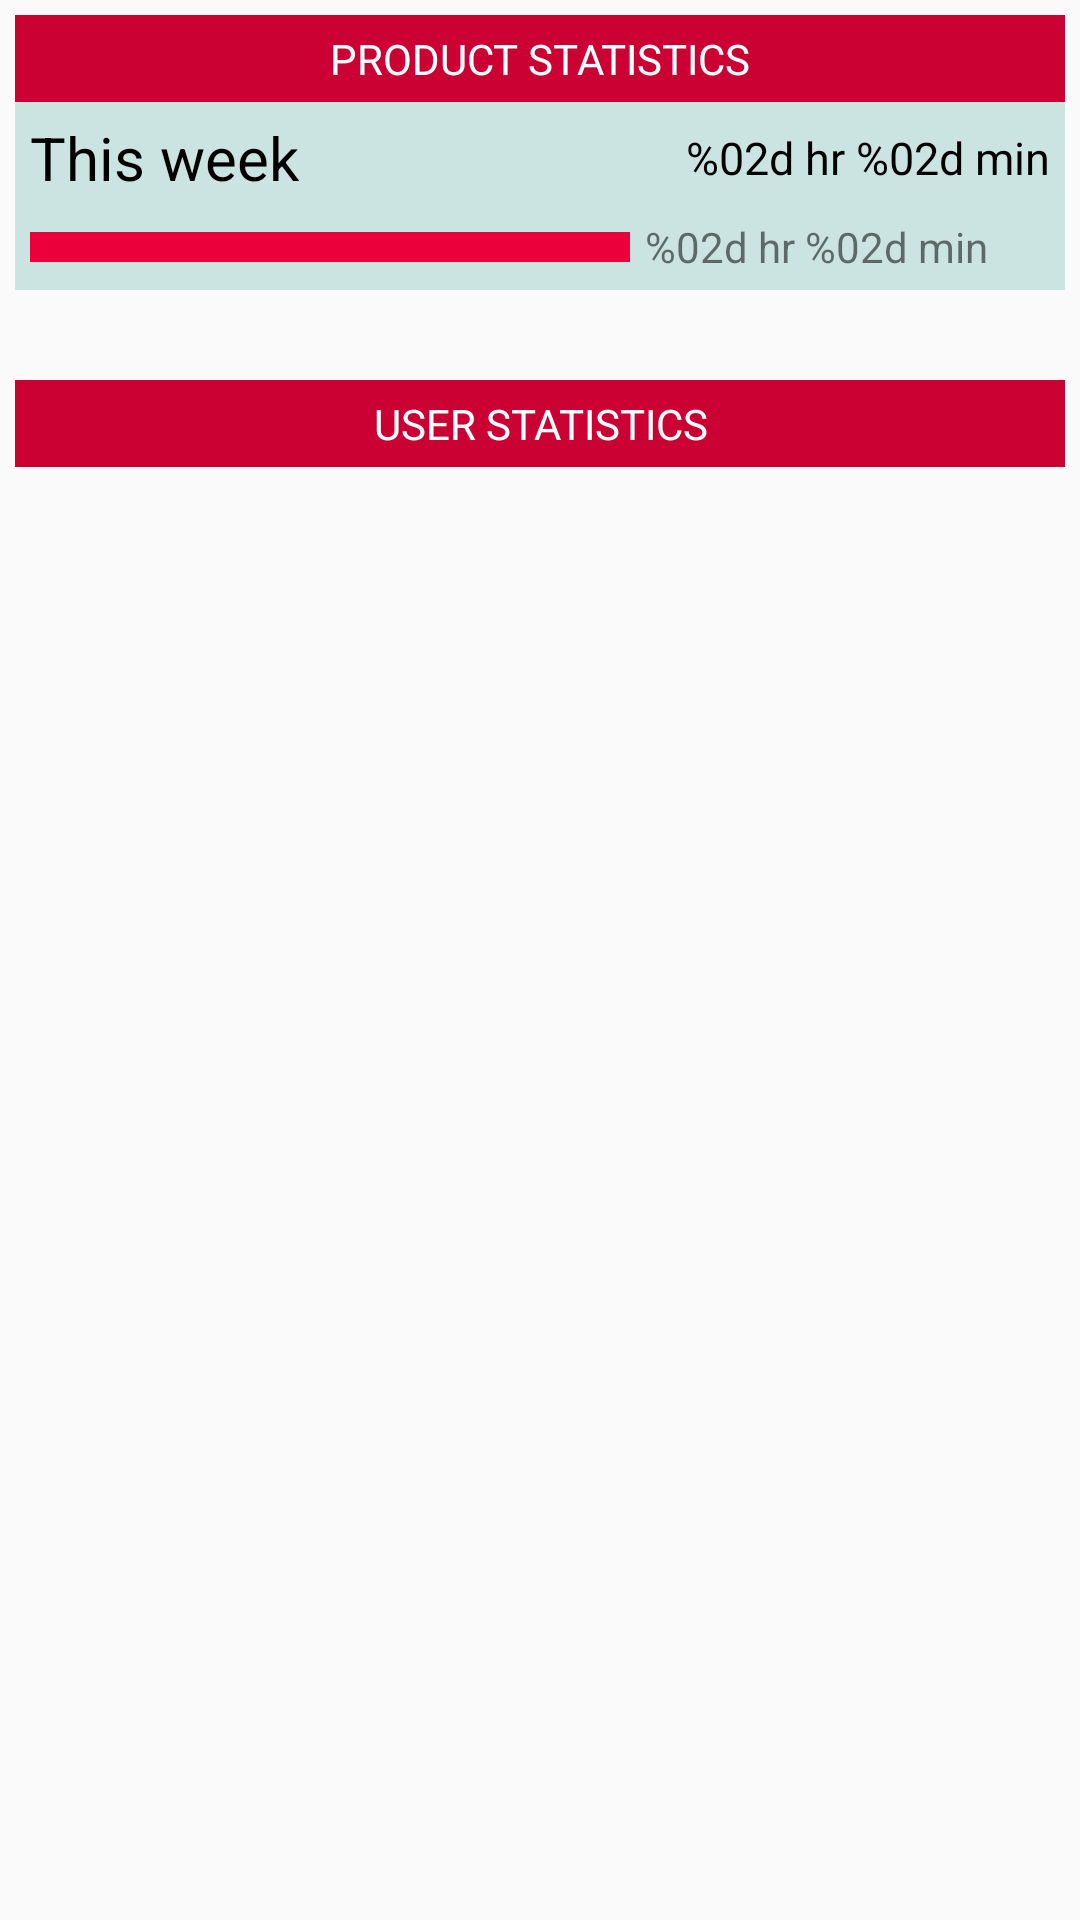

Here is an Android app screen rendered from its layout file. Give the layout XML and the strings, colors and styles it references.
<!-- AndroidManifest.xml: application theme AppTheme -->
<!-- res/layout/activity_statistics.xml -->
<?xml version="1.0" encoding="utf-8"?>
<android.support.constraint.ConstraintLayout xmlns:android="http://schemas.android.com/apk/res/android"
	xmlns:app="http://schemas.android.com/apk/res-auto"
	xmlns:tools="http://schemas.android.com/tools"
	android:layout_width="match_parent"
	android:layout_height="match_parent"
	tools:context=".Activitys.Statistics">
	<android.support.constraint.ConstraintLayout
		android:id="@+id/product_statistics"
		app:layout_constraintTop_toTopOf="parent"
		app:layout_constraintLeft_toLeftOf="parent"
		app:layout_constraintRight_toRightOf="parent"
		android:layout_margin="@dimen/usual_margin"
		android:layout_width="match_parent"
		android:layout_height="wrap_content"
		android:background="@color/check_image_background_color">
		<TextView
			android:id="@+id/name"
			android:padding="@dimen/usual_margin"
			app:layout_constraintLeft_toLeftOf="parent"
			app:layout_constraintRight_toRightOf="parent"
			app:layout_constraintTop_toTopOf="parent"
			android:layout_width="match_parent"
			android:layout_height="wrap_content"
			android:textAlignment="center"
			android:text="@string/product_statistics"
			android:textAllCaps="true"
			android:textColor="@color/textColor"
			 android:background="@color/colorPrimary"/>
		<TextView
			android:id="@+id/this_week_text"
			android:layout_width="wrap_content"
			android:layout_height="wrap_content"
			android:text="@string/this_week"
			app:layout_constraintLeft_toLeftOf="parent"
			android:padding="@dimen/usual_margin"
			android:textSize="20sp"
			android:textColor="@color/ListTextColor"
			app:layout_constraintTop_toBottomOf="@id/name"/>
		<TextView
			android:id="@+id/this_week"
			android:layout_width="wrap_content"
			android:layout_height="wrap_content"
			android:text="@string/hour_min"
			app:layout_constraintRight_toRightOf="parent"
			android:padding="@dimen/usual_margin"
			android:textSize="15sp"
			android:textColor="@color/ListTextColor"
			app:layout_constraintTop_toBottomOf="@id/name"
			app:layout_constraintBottom_toBottomOf="@id/this_week_text"/>
		
		<View
			android:id="@+id/topbar"
			app:layout_constraintTop_toTopOf="@id/topbar_stats"
			app:layout_constraintLeft_toLeftOf="parent"
			app:layout_constraintBottom_toBottomOf="@id/topbar_stats"
			android:layout_width="200dp"
			android:layout_height="10dp"
			android:background="@color/colorAccent"
			android:layout_margin="@dimen/usual_margin"/>
		<TextView
			android:id="@+id/topbar_stats"
			android:layout_width="wrap_content"
			android:layout_height="wrap_content"
			app:layout_constraintTop_toBottomOf="@id/this_week"
			app:layout_constraintLeft_toRightOf="@id/topbar"
			app:layout_constraintBottom_toBottomOf="parent"
			android:padding="@dimen/usual_margin"
			android:text="@string/hour_min"/>
	</android.support.constraint.ConstraintLayout>
	<Space
		android:id="@+id/spacer"
		android:layout_width="match_parent"
		app:layout_constraintTop_toBottomOf="@id/product_statistics"
		android:layout_height="25dp"/>
	<android.support.constraint.ConstraintLayout
		android:id="@+id/user_statistics"
		app:layout_constraintTop_toBottomOf="@id/spacer"
		app:layout_constraintLeft_toLeftOf="parent"
		app:layout_constraintRight_toRightOf="parent"
		android:layout_margin="@dimen/usual_margin"
		android:layout_width="match_parent"
		android:layout_height="wrap_content"
		android:background="@color/check_image_background_color">
		<TextView
			android:id="@id/name"
			android:padding="@dimen/usual_margin"
			app:layout_constraintLeft_toLeftOf="parent"
			app:layout_constraintRight_toRightOf="parent"
			app:layout_constraintTop_toTopOf="parent"
			android:layout_width="match_parent"
			android:layout_height="wrap_content"
			android:textAlignment="center"
			android:text="@string/user_statistics"
			android:textAllCaps="true"
			android:textColor="@color/textColor"
			android:background="@color/colorPrimary"/>
	</android.support.constraint.ConstraintLayout>

</android.support.constraint.ConstraintLayout>
<!-- resources referenced by this layout -->
<resources>
  <color name="ListTextColor">#000000</color>
  <color name="check_image_background_color">#30008577</color>
  <color name="colorAccent">#EC003C</color>
  <color name="colorPrimary">#CC0133</color>
  <color name="textColor">#FFFFFF</color>
  <dimen name="usual_margin">5dp</dimen>
  <string name="hour_min">%02d hr %02d min</string>
  <string name="product_statistics">Product statistics</string>
  <string name="this_week">This week</string>
  <string name="user_statistics">User statistics</string>
  <style name="AppTheme" parent="Theme.AppCompat.Light.DarkActionBar">
          
          <item name="colorPrimary">#CC0133</item>
          <item name="colorPrimaryDark">#CC0133</item>
          <item name="colorAccent">#CC0133</item>
      </style>
</resources>
